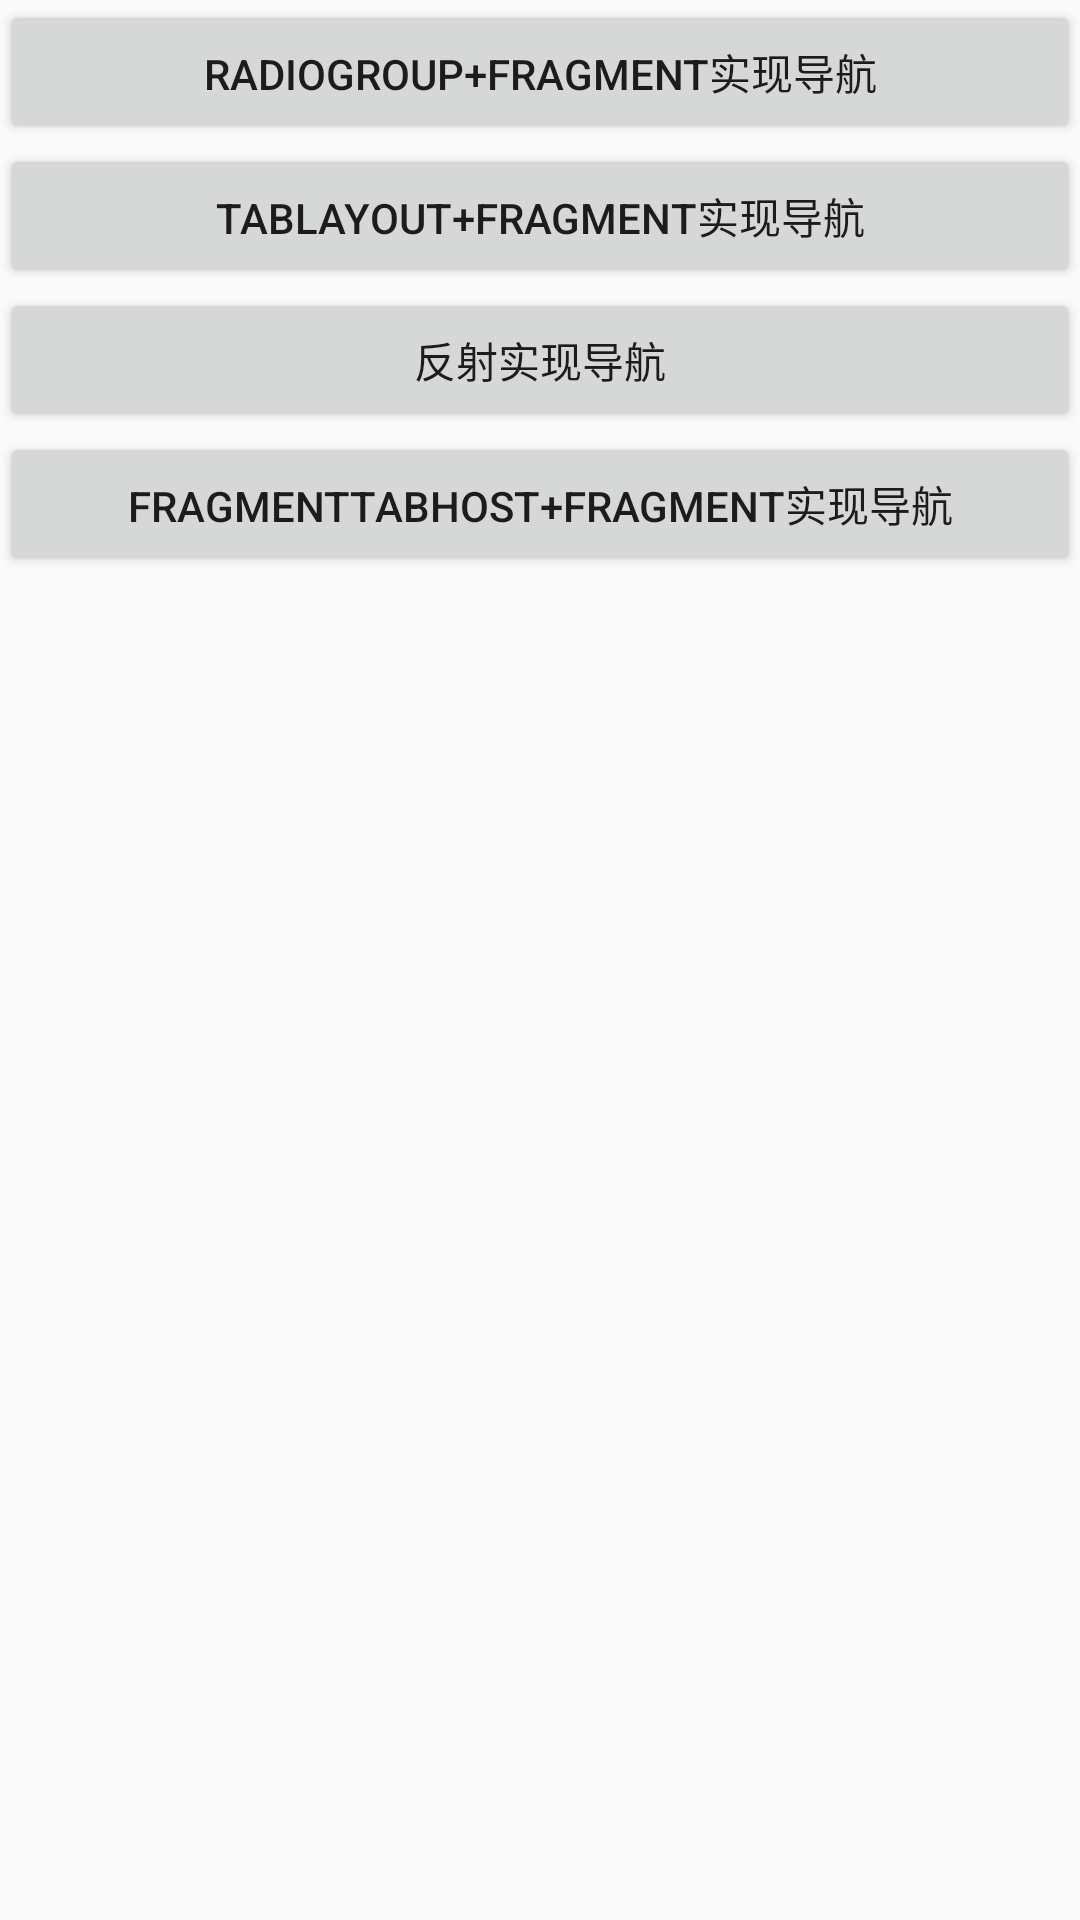

Reconstruct the res/layout file that produces this screen, plus the resources it refers to.
<!-- AndroidManifest.xml: application theme AppTheme -->
<!-- res/layout/activity_main.xml -->
<?xml version="1.0" encoding="utf-8"?>
<LinearLayout xmlns:android="http://schemas.android.com/apk/res/android"
    xmlns:app="http://schemas.android.com/apk/res-auto"
    xmlns:tools="http://schemas.android.com/tools"
    android:layout_width="match_parent"
    android:layout_height="match_parent"
    android:orientation="vertical"
    tools:context="com.example.linktestproject.MainActivity">
    <Button
        android:id="@+id/bt_main_radio"
        android:layout_width="match_parent"
        android:layout_height="wrap_content"
        android:onClick="click"
        android:text="RadioGroup+Fragment实现导航"/>
    <Button
        android:id="@+id/bt_main_tablayout"
        android:layout_width="match_parent"
        android:layout_height="wrap_content"
        android:onClick="click"
        android:text="Tablayout+Fragment实现导航"/>
    <Button
        android:id="@+id/bt_main_reflect"
        android:layout_width="match_parent"
        android:layout_height="wrap_content"
        android:onClick="click"
        android:text="反射实现导航"/>
    <Button
        android:id="@+id/bt_main_tabhost"
        android:layout_width="match_parent"
        android:layout_height="wrap_content"
        android:onClick="click"
        android:text="FragmentTabHost+Fragment实现导航"/>
</LinearLayout>
<!-- resources referenced by this layout -->
<resources>
  <style name="AppTheme" parent="Theme.AppCompat.Light.DarkActionBar">
          
          <item name="colorPrimary">@color/colorPrimary</item>
          <item name="colorPrimaryDark">@color/colorPrimaryDark</item>
          <item name="colorAccent">@color/colorAccent</item>
      </style>
  <color name="colorPrimary">#3F51B5</color>
  <color name="colorPrimaryDark">#303F9F</color>
  <color name="colorAccent">#FF4081</color>
</resources>
